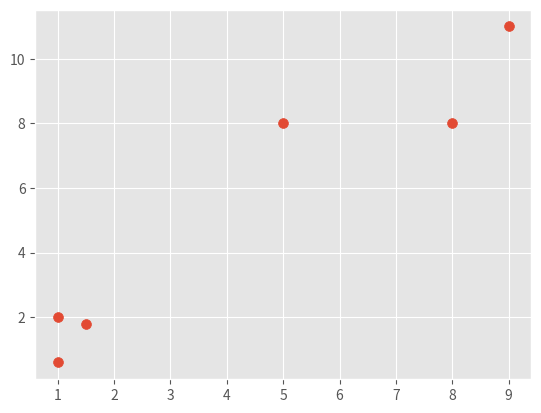

This chart was generated by the following Python code:
'''
Created on Jul 28, 2018
Author: @G_Sansigolo
'''
import matplotlib.pyplot as plt
from matplotlib import style
style.use('ggplot')
import numpy as np

X = np.array([[1,2],
	     [1.5, 1.8],
	     [5,8],
	     [8,8],
	     [1, 0.6],
	     [9,11]])

plt.scatter(X[:,0], X[:,1], s=50)
plt.show()

colors = ["g.","r.","c.","b.", "k."]

class K_Means:
	def __init__(self, k=2, tol=0.001, max_iter=300):
		self.k = k
		self.tol = tol
		self.max_iter = max_iter

	def fit(self, data):
		self.centroids = {}

		for i in range(self.k):
			self.centrids[i] = data[i]

		for i in range(self.max_iter):
			self.classifications = {}

			for i in range(self.k):
				self.classifications[i] = []
			
			for featureset in data:
				distances = [np.linalg.norm(featureset-self.centroids[centroids]) for centroid in self.centroids]
				classification = distances.index(min(distances))
				self.classifications[classification].append(featureset)
			prev_centroids = dict(self.centroids)

			for classification in self.classifications:
				pass
				#self.centroids[classification] = np.average(self.classifications[classification], axis=0)

	def predict(self,data):
		pass
